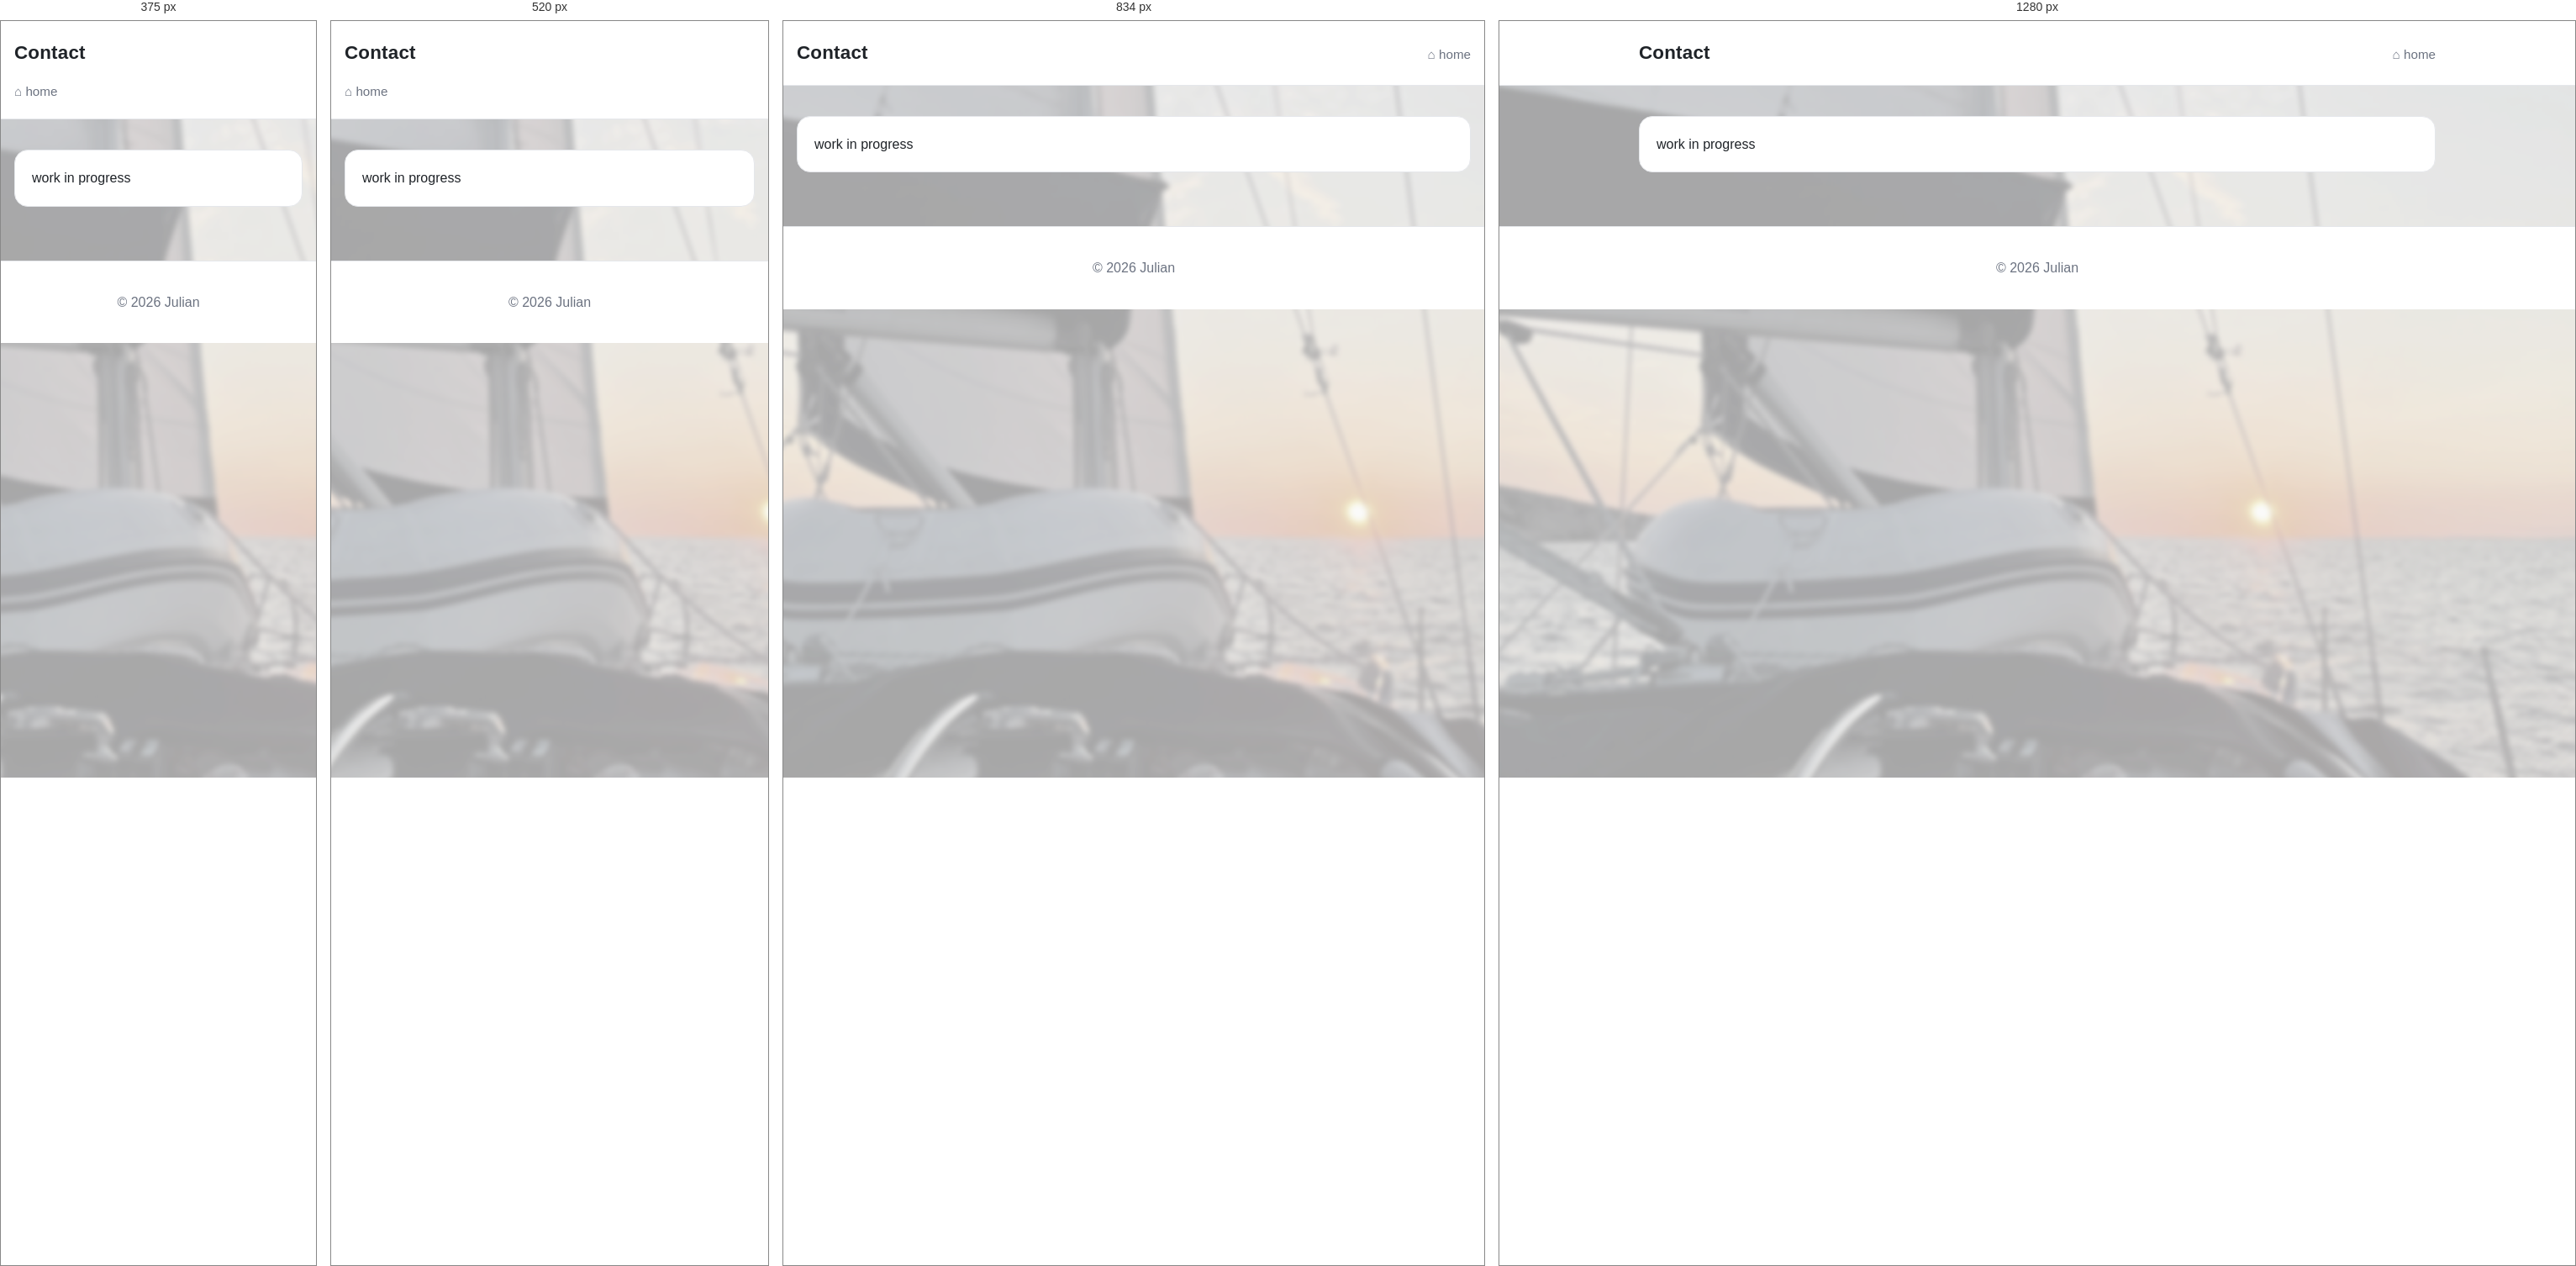
Rendered at 375 px, 520 px, 834 px and 1280 px, left to right.

<!-- file: contact.html -->
<!DOCTYPE html>
<html lang="en">

<head>
  <meta charset="UTF-8" />
  <meta name="viewport" content="width=device-width, initial-scale=1.0" />

  <title>Contact</title>

  <link rel="stylesheet" href="assets/css/main.css" />
</head>

<body class="has-bg bg-sailing" id="top">
  <header class="site-header">
    <div class="header-inner">

      <h1 class="site-title">Contact</h1>
      <nav class="top-nav" aria-label="Top navigation">
        <a href="index.html">⌂ home</a>

      </nav>
    </div>
  </header>

  <main class="content">
    <p class="card">work in progress</p>
  </main>

  <footer class="site-footer">
    <p>© 2026 Julian</p>
  </footer>

  <script src="../assets/js/main.js" defer></script>
</body>

</html>

/* @media block from main.css */
@media (max-width: 900px) {
  .tile-grid {
    grid-template-columns: repeat(2, minmax(0, 1fr));
  }
  .toc_column, .toc_column_2, .toc_column_3 {
    column-count: 2;
  }
}

/* @media block from main.css */
@media (max-width: 560px) {
  .header-inner {
    align-items: flex-start;   /* oben ausrichten */
    flex-direction: column;    /* Titel über Navigation */
  }
  .tile-grid {
    grid-template-columns: 1fr; /* eine Spalte */
  }
  .toc_column, .toc_column_2, .toc_column_3 {
    column-count: 1;
  }
}

/* @media block from main.css */
@media (min-width: 700px) {
  .media-row:not(:has(> .media:only-child)) {
    grid-template-columns: repeat(2, minmax(0, 1fr));
  }

  .media-row img {
    height: 760px;
  }

  .media-row--compact img {
    height: 380px;
  }
}

/* @media block from main.css */
@media (max-width: 420px) {
  .media-row img {
    height: 220px;
  }

  .media-row--compact img {
    height: 190px;
  }
}

/* @media block from main.css */
@media (max-width: 700px) {
  .astronomy-grid {
    grid-template-columns: 1fr;
  }
}

/* @media block from main.css */
@media (min-width: 901px) {
  .cheat-grid {
    grid-template-columns: repeat(2, minmax(0, 1fr));
  }
}

/* @media block from main.css */
@media (min-width: 760px) {
  .anchorage-head {
    grid-template-columns: 1fr 1fr; /* 50 / 50 Layout */
  }
}

/* @media block from main.css */
@media (max-width: 640px) {
  .glossary-table-wrap {
    overflow: visible;
    border: 0;
    background: transparent;
  }

  .glossary-table {
    min-width: 0;
    border-collapse: separate;
    border-spacing: 0 0.75rem;
  }

  .glossary-table caption {
    padding: 0 0 0.75rem;
    border-bottom: 0;
  }

  .glossary-table thead {
    position: absolute;
    width: 1px;
    height: 1px;
    overflow: hidden;
    clip-path: inset(50%);
    white-space: nowrap;
  }

  .glossary-table,
  .glossary-table tbody,
  .glossary-table tr,
  .glossary-table th,
  .glossary-table td {
    display: block;
    width: 100%;
  }

  .glossary-table tr {
    padding: 0.85rem 1rem;
    border: 1px solid var(--border);
    border-radius: calc(var(--radius) - 4px);
    background: var(--surface);
  }

  .glossary-table th,
  .glossary-table td {
    padding: 0;
    border-top: 0;
  }

  .glossary-table td {
    margin-top: 0.35rem;
  }
}

/* @media block from main.css */
@media (max-width: 768px) {
  section.card#table {
    overflow-x: auto;
  }

  section.card#table .trim_table {
    /* Mindestbreite, damit die Tabelle lesbar bleibt */
    min-width: 720px;
  }

  section.card#table .trim_table th,
  section.card#table .trim_table td {
    padding: 0.55rem 0.6rem;
    font-size: 0.9rem;
  }
}

/* @media block from main.css */
@media (max-width: 480px) {
  section.card#table .trim_table {
    min-width: 680px;
  }

  section.card#table .trim_table th,
  section.card#table .trim_table td {
    font-size: 0.85rem;
  }
}

/* @media block from main.css */
@media (max-width: 700px) {
  .sailing-route-map {
    height: 60vh;
    min-height: 360px;
  }
}